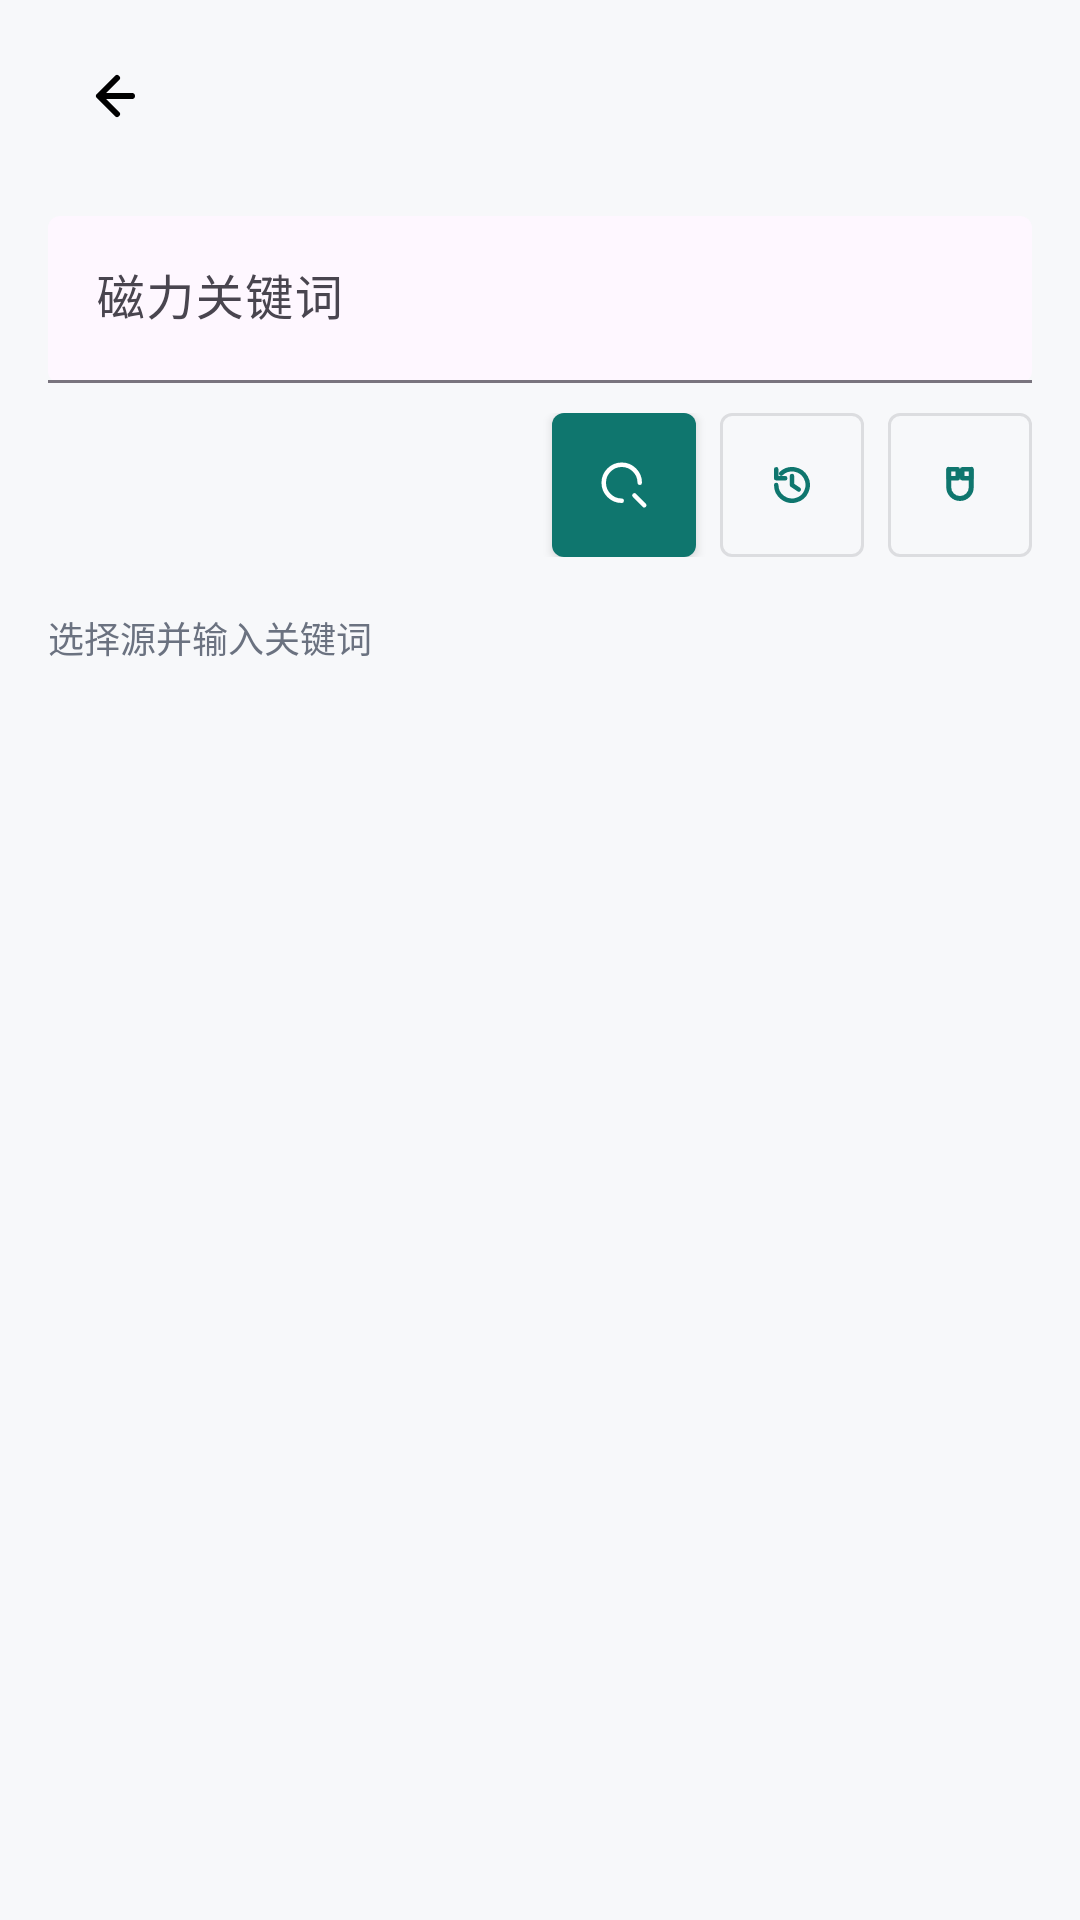

Here is an Android app screen rendered from its layout file. Give the layout XML and the strings, colors and styles it references.
<!-- AndroidManifest.xml: application theme Theme.AuroraBrowser -->
<!-- res/layout/activity_magnet_search.xml -->
<?xml version="1.0" encoding="utf-8"?>
<LinearLayout xmlns:android="http://schemas.android.com/apk/res/android"
    xmlns:app="http://schemas.android.com/apk/res-auto"
    android:layout_width="match_parent"
    android:layout_height="match_parent"
    android:background="@color/aurora_surface"
    android:orientation="vertical">

    <com.google.android.material.appbar.MaterialToolbar
        android:id="@+id/toolbar"
        android:layout_width="match_parent"
        android:layout_height="wrap_content"
        android:paddingHorizontal="8dp"
        app:navigationIcon="@drawable/ic_back"
        app:subtitleTextColor="@color/aurora_text_muted"
        app:titleTextColor="@color/aurora_text" />

    <LinearLayout
        android:layout_width="match_parent"
        android:layout_height="wrap_content"
        android:orientation="vertical"
        android:paddingStart="16dp"
        android:paddingTop="8dp"
        android:paddingEnd="16dp"
        android:paddingBottom="10dp">

        <com.google.android.material.textfield.TextInputLayout
            android:id="@+id/queryLayout"
            android:layout_width="match_parent"
            android:layout_height="wrap_content"
            android:hint="@string/magnet_query_hint"
            app:boxBackgroundMode="filled">

            <com.google.android.material.textfield.TextInputEditText
                android:id="@+id/queryInput"
                android:layout_width="match_parent"
                android:layout_height="wrap_content"
                android:imeOptions="actionSearch"
                android:inputType="text"
                android:maxLines="1" />
        </com.google.android.material.textfield.TextInputLayout>

        <LinearLayout
            android:layout_width="match_parent"
            android:layout_height="wrap_content"
            android:layout_marginTop="10dp"
            android:gravity="end|center_vertical"
            android:orientation="horizontal">

            <com.google.android.material.button.MaterialButton
                android:id="@+id/searchButton"
                style="@style/Widget.MaterialComponents.Button"
                android:layout_width="48dp"
                android:layout_height="48dp"
                android:contentDescription="搜索"
                android:insetLeft="0dp"
                android:insetRight="0dp"
                android:insetTop="0dp"
                android:insetBottom="0dp"
                android:minWidth="0dp"
                android:paddingStart="0dp"
                android:paddingEnd="0dp"
                android:singleLine="true"
                android:text=""
                app:icon="@drawable/ic_search"
                app:iconGravity="textStart"
                app:iconPadding="0dp" />

            <com.google.android.material.button.MaterialButton
                android:id="@+id/historyButton"
                style="@style/Widget.MaterialComponents.Button.OutlinedButton"
                android:layout_width="48dp"
                android:layout_height="48dp"
                android:layout_marginStart="8dp"
                android:contentDescription="搜索历史"
                android:insetLeft="0dp"
                android:insetRight="0dp"
                android:insetTop="0dp"
                android:insetBottom="0dp"
                android:minWidth="0dp"
                android:paddingStart="0dp"
                android:paddingEnd="0dp"
                android:singleLine="true"
                android:text=""
                app:icon="@drawable/ic_history"
                app:iconGravity="textStart"
                app:iconPadding="0dp" />

            <com.google.android.material.button.MaterialButton
                android:id="@+id/sourceMenuButton"
                style="@style/Widget.MaterialComponents.Button.OutlinedButton"
                android:layout_width="48dp"
                android:layout_height="48dp"
                android:layout_marginStart="8dp"
                android:contentDescription="@string/cd_magnet_sources"
                android:insetLeft="0dp"
                android:insetRight="0dp"
                android:insetTop="0dp"
                android:insetBottom="0dp"
                android:minWidth="0dp"
                android:paddingStart="0dp"
                android:paddingEnd="0dp"
                android:text=""
                app:icon="@drawable/ic_magnet"
                app:iconGravity="textStart"
                app:iconPadding="0dp" />
        </LinearLayout>
    </LinearLayout>

    <ProgressBar
        android:id="@+id/progressBar"
        style="?android:attr/progressBarStyleHorizontal"
        android:layout_width="match_parent"
        android:layout_height="3dp"
        android:indeterminate="true"
        android:visibility="gone" />

    <TextView
        android:id="@+id/statusText"
        android:layout_width="match_parent"
        android:layout_height="wrap_content"
        android:paddingStart="16dp"
        android:paddingTop="8dp"
        android:paddingEnd="16dp"
        android:paddingBottom="8dp"
        android:text="@string/magnet_status_default"
        android:textColor="@color/aurora_text_muted"
        android:textSize="12sp" />

    <HorizontalScrollView
        android:id="@+id/resultSourceScroller"
        android:layout_width="match_parent"
        android:layout_height="wrap_content"
        android:overScrollMode="never"
        android:paddingStart="12dp"
        android:paddingEnd="12dp"
        android:scrollbars="none"
        android:visibility="gone">

        <com.google.android.material.chip.ChipGroup
            android:id="@+id/resultSourceChipGroup"
            android:layout_width="wrap_content"
            android:layout_height="wrap_content"
            app:singleLine="true"
            app:singleSelection="true" />
    </HorizontalScrollView>

    <FrameLayout
        android:layout_width="match_parent"
        android:layout_height="0dp"
        android:layout_weight="1">

        <androidx.recyclerview.widget.RecyclerView
            android:id="@+id/resultsList"
            android:layout_width="match_parent"
            android:layout_height="match_parent"
            android:clipToPadding="false"
            android:paddingStart="12dp"
            android:paddingEnd="12dp"
            android:paddingBottom="16dp" />

        <com.google.android.material.card.MaterialCardView
            android:id="@+id/sourceStateCard"
            android:layout_width="match_parent"
            android:layout_height="wrap_content"
            android:layout_gravity="top"
            android:layout_margin="16dp"
            android:visibility="gone"
            app:cardBackgroundColor="@color/aurora_surface_alt"
            app:cardCornerRadius="14dp"
            app:cardElevation="0dp"
            app:strokeColor="@color/aurora_line"
            app:strokeWidth="1dp">

            <LinearLayout
                android:layout_width="match_parent"
                android:layout_height="wrap_content"
                android:orientation="vertical"
                android:padding="16dp">

                <TextView
                    android:id="@+id/sourceStateTitle"
                    android:layout_width="match_parent"
                    android:layout_height="wrap_content"
                    android:textColor="@color/aurora_text"
                    android:textSize="16sp"
                    android:textStyle="bold" />

                <TextView
                    android:id="@+id/sourceStateMessage"
                    android:layout_width="match_parent"
                    android:layout_height="wrap_content"
                    android:layout_marginTop="6dp"
                    android:textColor="@color/aurora_text_muted"
                    android:textSize="13sp" />

                <LinearLayout
                    android:layout_width="match_parent"
                    android:layout_height="wrap_content"
                    android:layout_marginTop="14dp"
                    android:gravity="end"
                    android:orientation="horizontal">

                    <com.google.android.material.button.MaterialButton
                        android:id="@+id/retrySourceButton"
                        style="@style/Widget.MaterialComponents.Button.OutlinedButton"
                        android:layout_width="wrap_content"
                        android:layout_height="40dp"
                        android:minWidth="0dp"
                        android:text="@string/cd_magnet_retry"
                        app:cornerRadius="12dp"
                        app:icon="@drawable/ic_refresh" />

                    <com.google.android.material.button.MaterialButton
                        android:id="@+id/openSourceButton"
                        style="@style/Widget.MaterialComponents.Button"
                        android:layout_width="wrap_content"
                        android:layout_height="40dp"
                        android:layout_marginStart="8dp"
                        android:minWidth="0dp"
                        android:text="@string/cd_magnet_verify"
                        app:cornerRadius="12dp"
                        app:icon="@drawable/ic_open" />
                </LinearLayout>
            </LinearLayout>
        </com.google.android.material.card.MaterialCardView>

        <TextView
            android:id="@+id/emptyText"
            android:layout_width="match_parent"
            android:layout_height="match_parent"
            android:gravity="center"
            android:padding="32dp"
            android:text="@string/magnet_empty"
            android:textColor="@color/aurora_text_muted"
            android:textSize="14sp"
            android:visibility="gone" />
    </FrameLayout>
</LinearLayout>
<!-- resources referenced by this layout -->
<resources>
  <color name="aurora_line">#D0D7DE</color>
  <color name="aurora_surface">#F7F8FA</color>
  <color name="aurora_surface_alt">#EEF2F6</color>
  <color name="aurora_text">#111827</color>
  <color name="aurora_text_muted">#6B7280</color>
  <!-- drawable ic_back (drawable) -->
  <?xml version="1.0" encoding="utf-8"?>
  <vector xmlns:android="http://schemas.android.com/apk/res/android"
      android:width="24dp"
      android:height="24dp"
      android:viewportWidth="24"
      android:viewportHeight="24">
      <path
          android:fillColor="@android:color/transparent"
          android:pathData="M15,18L9,12L15,6"
          android:strokeColor="#FF000000"
          android:strokeLineCap="round"
          android:strokeLineJoin="round"
          android:strokeWidth="2" />
      <path
          android:fillColor="@android:color/transparent"
          android:pathData="M10,12H20"
          android:strokeColor="#FF000000"
          android:strokeLineCap="round"
          android:strokeWidth="2" />
  </vector>
  <!-- drawable ic_magnet (drawable) -->
  <?xml version="1.0" encoding="utf-8"?>
  <vector xmlns:android="http://schemas.android.com/apk/res/android"
      android:width="24dp"
      android:height="24dp"
      android:viewportWidth="24"
      android:viewportHeight="24">
      <path
          android:fillColor="@android:color/transparent"
          android:pathData="M7,5V13A5,5 0,0 0,17 13V5"
          android:strokeColor="#FF000000"
          android:strokeLineCap="round"
          android:strokeLineJoin="round"
          android:strokeWidth="2.2" />
      <path
          android:fillColor="@android:color/transparent"
          android:pathData="M7,5H11V9H7zM13,5H17V9H13z"
          android:strokeColor="#FF000000"
          android:strokeLineJoin="round"
          android:strokeWidth="2" />
  </vector>
  <!-- drawable ic_search (drawable) -->
  <?xml version="1.0" encoding="utf-8"?>
  <vector xmlns:android="http://schemas.android.com/apk/res/android"
      android:width="24dp"
      android:height="24dp"
      android:viewportWidth="24"
      android:viewportHeight="24">
      <path
          android:fillColor="@android:color/transparent"
          android:pathData="M11,19A8,8 0 1,1 19,11"
          android:strokeColor="#FF000000"
          android:strokeLineCap="round"
          android:strokeLineJoin="round"
          android:strokeWidth="2" />
      <path
          android:fillColor="@android:color/transparent"
          android:pathData="M21,21L16.65,16.65"
          android:strokeColor="#FF000000"
          android:strokeLineCap="round"
          android:strokeWidth="2" />
  </vector>
  <string name="cd_magnet_retry">重试</string>
  <string name="cd_magnet_sources">磁力源管理</string>
  <string name="cd_magnet_verify">打开验证</string>
  <string name="magnet_empty">暂无结果</string>
  <string name="magnet_query_hint">磁力关键词</string>
  <string name="magnet_status_default">选择源并输入关键词</string>
  <style name="Theme.AuroraBrowser" parent="Theme.Material3.DayNight.NoActionBar">
          <item name="colorPrimary">@color/aurora_accent</item>
          <item name="colorSecondary">@color/aurora_accent</item>
          <item name="android:statusBarColor">@android:color/transparent</item>
          <item name="android:navigationBarColor">@android:color/transparent</item>
          <item name="android:windowLightStatusBar" tools:targetApi="m">true</item>
      </style>
  <color name="aurora_accent">#0F766E</color>
</resources>
